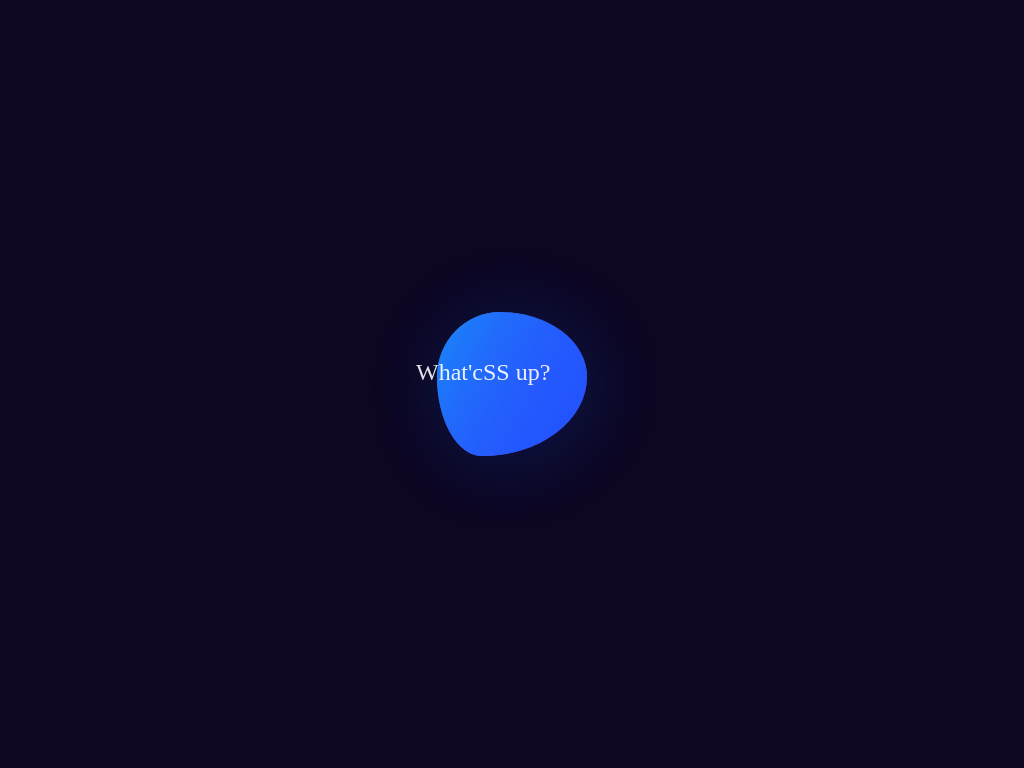

Here is a drawing made with CSS. Write the source that renders it.

<!-- file: index.html -->
<!doctype html>
<html lang="en">
<head>
    <!-- Required meta tags -->
    <meta charset="utf-8">
    <meta name="viewport" content="width=device-width, initial-scale=1">

    <!-- CSS -->
    <link rel="stylesheet" href="style.css">

    <title>Pure CSS Gooey Morph | Crimson</title>
</head>
<body>
    

    <div class="gooey"></div>

</body>
</html>


/* file: style.css */
@import url('https://fonts.googleapis.com/css?family=Exo+2');

* {
   margin: 0px;
   padding: 0px;
   box-sizing: content-box;
}

html, body {
   width: 100vw;
   height: 100vh;
   background: #0d0722;
}

body{
  display: flex; 
  align-items: center;
  justify-content: center;
  overflow: hidden;
  color: #fff;
  font-family: 'Exo 2';
  font-size: 24px;
  animation: fadeIn 500ms reverse;
}

.gooey{
  background-image: linear-gradient(120deg, #34e0f0 0%, #b400ff 100%);
  border-radius: 42% 58% 70% 30% / 45% 45% 55% 55%;
  width: 150px; height: 144px;
  animation: morph 3s linear infinite; 
  transform-style: preserve-3d;
  outline: 1px solid transparent;
  will-change: border-radius;
}
.gooey:before,
.gooey:after{
  content: '';
  width: 100%;
  height: 100%;
  display: block;
  position: absolute;
  left: 0; top: 0;
  border-radius: 42% 58% 70% 30% / 45% 45% 55% 55%;
  box-shadow: 5px 5px 89px rgba(0, 102, 255, 0.21);
  will-change: border-radius, transform, opacity;
  animation-delay: 200ms;
  background-image: linear-gradient(120deg, rgba(0,67,255,.55) 0%, rgba(0,103,255,.89) 100%);
}

.gooey:before{
  animation: morph 3s linear infinite;
  opacity: .21;
  animation-duration: 1.5s;
}

.gooey:after{
  animation: morph 3s linear infinite;
  animation-delay: 400ms;
  opacity: .89;
  content: "What'cSS up?";
  line-height: 120px;
  text-indent: -21px;
}

@keyframes morph{
  0%,100%{
  border-radius: 42% 58% 70% 30% / 45% 45% 55% 55%;
    transform: translate3d(0,0,0) rotateZ(0.01deg);
  }
  34%{
      border-radius: 70% 30% 46% 54% / 30% 29% 71% 70%;
    transform:  translate3d(0,5px,0) rotateZ(0.01deg);
  }
  50%{
    opacity: .89;
    transform: translate3d(0,0,0) rotateZ(0.01deg);
  }
  67%{
    border-radius: 100% 60% 60% 100% / 100% 100% 60% 60% ;
    transform: translate3d(0,-3px,0) rotateZ(0.01deg);
  }
}

@keyframes fadeIn{
  100%{
    transform: scale(1.03);
    opacity: 0;
  }
}